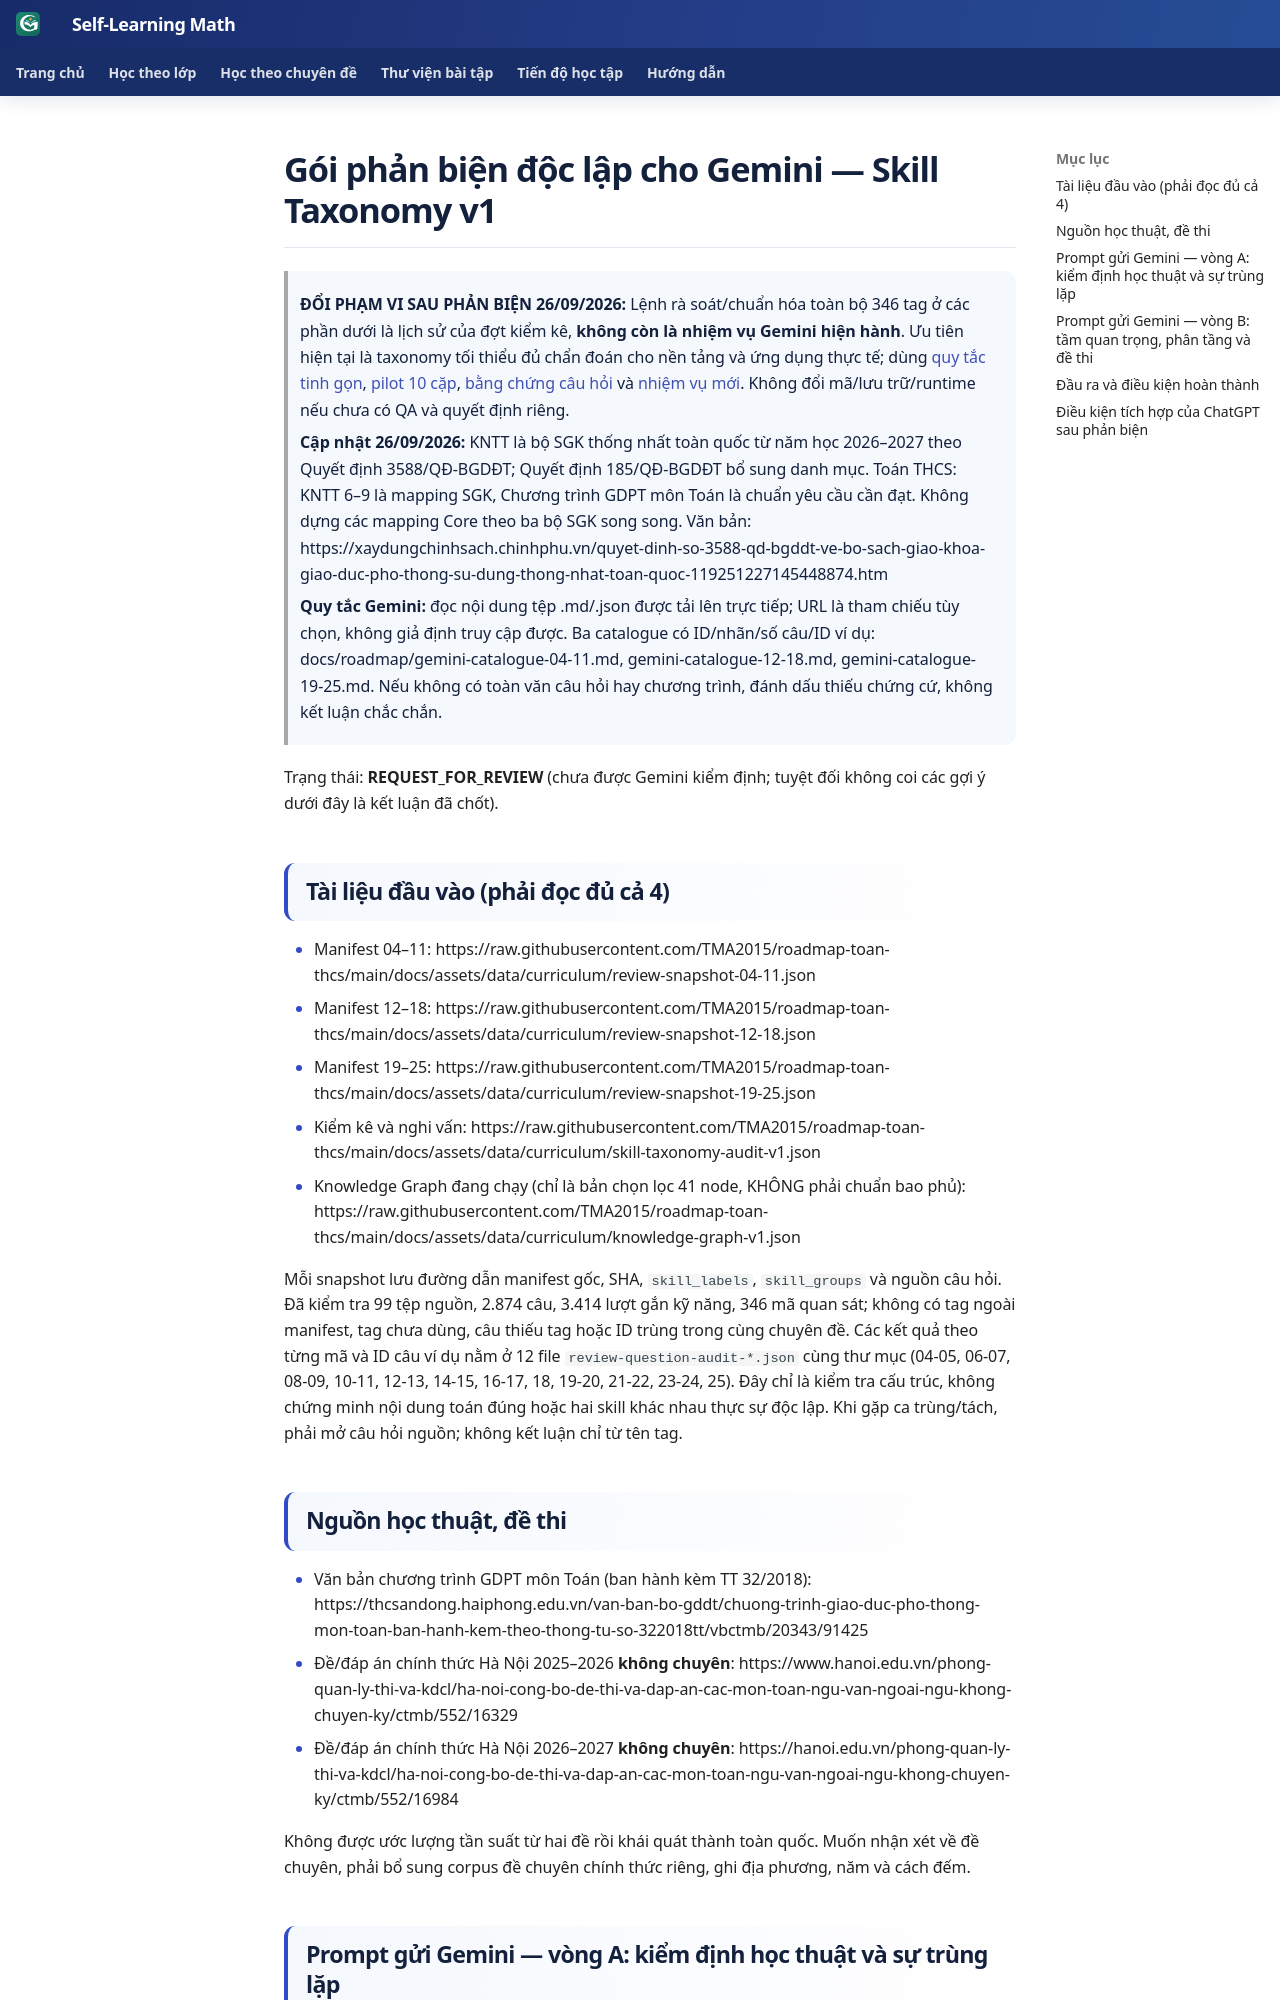

repository: TMA2015/roadmap-toan-thcs · page: roadmap/gemini-skill-review-packet-v1/index.html · generator: mkdocs

# Gói phản biện độc lập cho Gemini — Skill Taxonomy v1

> **ĐỔI PHẠM VI SAU PHẢN BIỆN 26/09/2026:** Lệnh rà soát/chuẩn hóa toàn bộ 346 tag ở các phần dưới là lịch sử của đợt kiểm kê, **không còn là nhiệm vụ Gemini hiện hành**. Ưu tiên hiện tại là taxonomy tối thiểu đủ chẩn đoán cho nền tảng và ứng dụng thực tế; dùng [quy tắc tinh gọn](skill-taxonomy-minimal-policy-v1.md), [pilot 10 cặp](../assets/data/curriculum/skill-role-pilot-04-11-v1.json), [bằng chứng câu hỏi](gemini-question-evidence-10-cases-2026-09-26.md) và [nhiệm vụ mới](gemini-next-review-10-pairs-v1.md). Không đổi mã/lưu trữ/runtime nếu chưa có QA và quyết định riêng.

> **Cập nhật 26/09/2026:** KNTT là bộ SGK thống nhất toàn quốc từ năm học 2026–2027 theo Quyết định 3588/QĐ-BGDĐT; Quyết định 185/QĐ-BGDĐT bổ sung danh mục. Toán THCS: KNTT 6–9 là mapping SGK, Chương trình GDPT môn Toán là chuẩn yêu cầu cần đạt. Không dựng các mapping Core theo ba bộ SGK song song. Văn bản: https://xaydungchinhsach.chinhphu.vn/quyet-dinh-so-3588-qd-bgddt-ve-bo-sach-giao-khoa-giao-duc-pho-thong-su-dung-thong-nhat-toan-quoc-119251227145448874.htm
>
> **Quy tắc Gemini:** đọc nội dung tệp .md/.json được tải lên trực tiếp; URL là tham chiếu tùy chọn, không giả định truy cập được. Ba catalogue có ID/nhãn/số câu/ID ví dụ: docs/roadmap/gemini-catalogue-04-11.md, gemini-catalogue-12-18.md, gemini-catalogue-19-25.md. Nếu không có toàn văn câu hỏi hay chương trình, đánh dấu thiếu chứng cứ, không kết luận chắc chắn.

Trạng thái: **REQUEST_FOR_REVIEW** (chưa được Gemini kiểm định; tuyệt đối không coi các gợi ý dưới đây là kết luận đã chốt).

## Tài liệu đầu vào (phải đọc đủ cả 4)

- Manifest 04–11: https://raw.githubusercontent.com/TMA2015/roadmap-toan-thcs/main/docs/assets/data/curriculum/review-snapshot-04-11.json
- Manifest 12–18: https://raw.githubusercontent.com/TMA2015/roadmap-toan-thcs/main/docs/assets/data/curriculum/review-snapshot-12-18.json
- Manifest 19–25: https://raw.githubusercontent.com/TMA2015/roadmap-toan-thcs/main/docs/assets/data/curriculum/review-snapshot-19-25.json
- Kiểm kê và nghi vấn: https://raw.githubusercontent.com/TMA2015/roadmap-toan-thcs/main/docs/assets/data/curriculum/skill-taxonomy-audit-v1.json
- Knowledge Graph đang chạy (chỉ là bản chọn lọc 41 node, KHÔNG phải chuẩn bao phủ): https://raw.githubusercontent.com/TMA2015/roadmap-toan-thcs/main/docs/assets/data/curriculum/knowledge-graph-v1.json

Mỗi snapshot lưu đường dẫn manifest gốc, SHA, `skill_labels`, `skill_groups` và nguồn câu hỏi. Đã kiểm tra 99 tệp nguồn, 2.874 câu, 3.414 lượt gắn kỹ năng, 346 mã quan sát; không có tag ngoài manifest, tag chưa dùng, câu thiếu tag hoặc ID trùng trong cùng chuyên đề. Các kết quả theo từng mã và ID câu ví dụ nằm ở 12 file `review-question-audit-*.json` cùng thư mục (04-05, 06-07, 08-09, 10-11, 12-13, 14-15, 16-17, 18, 19-20, 21-22, 23-24, 25). Đây chỉ là kiểm tra cấu trúc, không chứng minh nội dung toán đúng hoặc hai skill khác nhau thực sự độc lập. Khi gặp ca trùng/tách, phải mở câu hỏi nguồn; không kết luận chỉ từ tên tag.

## Nguồn học thuật, đề thi

- Văn bản chương trình GDPT môn Toán (ban hành kèm TT 32/2018): https://thcsandong.haiphong.edu.vn/van-ban-bo-gddt/chuong-trinh-giao-duc-pho-thong-mon-toan-ban-hanh-kem-theo-thong-tu-so-322018tt/vbctmb/20343/91425
- Đề/đáp án chính thức Hà Nội 2025–2026 **không chuyên**: https://www.hanoi.edu.vn/phong-quan-ly-thi-va-kdcl/ha-noi-cong-bo-de-thi-va-dap-an-cac-mon-toan-ngu-van-ngoai-ngu-khong-chuyen-ky/ctmb/552/16329
- Đề/đáp án chính thức Hà Nội 2026–2027 **không chuyên**: https://hanoi.edu.vn/phong-quan-ly-thi-va-kdcl/ha-noi-cong-bo-de-thi-va-dap-an-cac-mon-toan-ngu-van-ngoai-ngu-khong-chuyen-ky/ctmb/552/16984

Không được ước lượng tần suất từ hai đề rồi khái quát thành toàn quốc. Muốn nhận xét về đề chuyên, phải bổ sung corpus đề chuyên chính thức riêng, ghi địa phương, năm và cách đếm.
